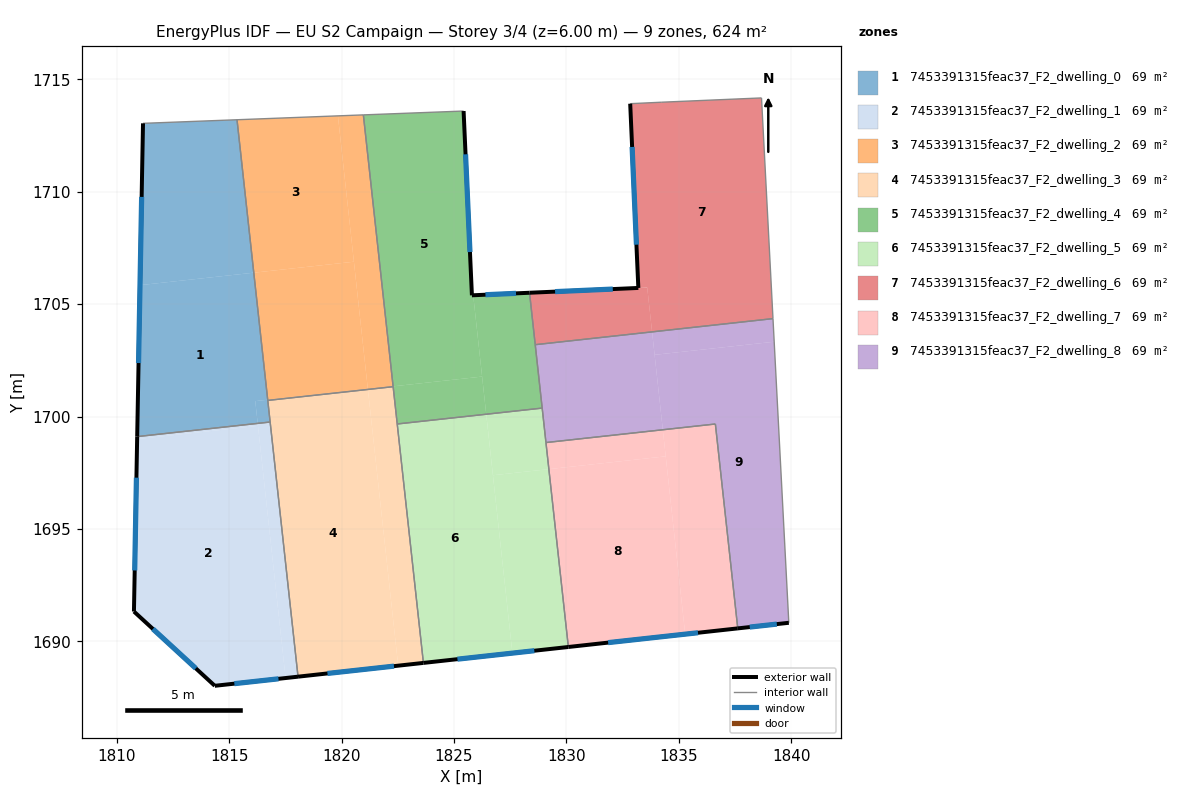
=== STOREY PLAN SPEC (per zone: floor XY polygon, exterior-wall plan segments, windows/doors) ===
zone 1: 7453391315feac37_F2_dwelling_0  (69.3 m²)
  floor: (1815.35, 1713.20) (1816.10, 1706.40) (1811.04, 1705.84) (1811.17, 1713.04)
  floor: (1816.10, 1706.40) (1816.72, 1700.75) (1816.16, 1700.69) (1816.27, 1699.70) (1810.91, 1699.11) (1811.04, 1705.84)
  floor: (1816.72, 1700.75) (1816.82, 1699.76) (1816.27, 1699.70) (1816.16, 1700.69)
  exterior wall: (1811.17, 1713.04) – (1810.91, 1699.11)  [13.9 m]
    window: (1811.11, 1709.77) – (1810.97, 1702.38)  [11.8 m²]
  interior walls: 4
zone 2: 7453391315feac37_F2_dwelling_1  (69.3 m²)
  floor: (1816.28, 1699.59) (1817.51, 1688.38) (1814.36, 1688.03) (1810.77, 1691.33) (1810.91, 1699.00)
  floor: (1816.82, 1699.76) (1818.06, 1688.44) (1817.51, 1688.38) (1816.28, 1699.59) (1816.27, 1699.70)
  floor: (1816.27, 1699.70) (1816.28, 1699.59) (1810.91, 1699.00) (1810.91, 1699.11)
  exterior wall: (1810.77, 1691.33) – (1814.36, 1688.03)  [4.9 m]
    window: (1811.61, 1690.56) – (1813.52, 1688.80)  [4.1 m²]
  exterior wall: (1810.91, 1699.11) – (1810.77, 1691.33)  [7.8 m]
    window: (1810.88, 1697.28) – (1810.80, 1693.16)  [6.6 m²]
  exterior wall: (1814.36, 1688.03) – (1818.07, 1688.43)  [3.7 m]
    window: (1815.23, 1688.12) – (1817.20, 1688.34)  [3.1 m²]
  interior walls: 2
zone 3: 7453391315feac37_F2_dwelling_2  (69.3 m²)
  floor: (1819.84, 1713.37) (1820.55, 1706.89) (1816.10, 1706.40) (1815.35, 1713.20)
  floor: (1820.97, 1713.42) (1822.29, 1701.35) (1821.17, 1701.22) (1819.84, 1713.37)
  floor: (1820.55, 1706.89) (1821.17, 1701.24) (1816.72, 1700.75) (1816.10, 1706.40)
  floor: (1821.17, 1701.24) (1821.17, 1701.22) (1821.17, 1701.21) (1816.72, 1700.72) (1816.72, 1700.75)
  floor: (1822.29, 1701.35) (1822.29, 1701.33) (1821.17, 1701.21) (1821.17, 1701.22)
  interior walls: 4
zone 4: 7453391315feac37_F2_dwelling_3  (69.3 m²)
  floor: (1821.17, 1701.21) (1822.52, 1688.92) (1818.06, 1688.44) (1816.72, 1700.72)
  floor: (1822.29, 1701.33) (1823.64, 1689.05) (1822.52, 1688.92) (1821.17, 1701.21)
  exterior wall: (1818.07, 1688.43) – (1823.64, 1689.05)  [5.6 m]
    window: (1819.37, 1688.58) – (1822.33, 1688.90)  [4.7 m²]
  interior walls: 5
zone 5: 7453391315feac37_F2_dwelling_4  (69.3 m²)
  floor: (1825.43, 1713.59) (1825.80, 1705.39) (1825.85, 1705.39) (1826.25, 1701.78) (1822.29, 1701.35) (1820.97, 1713.42)
  floor: (1828.36, 1705.51) (1828.92, 1700.38) (1826.43, 1700.10) (1825.85, 1705.39)
  floor: (1826.25, 1701.78) (1826.43, 1700.10) (1822.48, 1699.67) (1822.29, 1701.35)
  exterior wall: (1825.80, 1705.39) – (1825.43, 1713.59)  [8.2 m]
    window: (1825.71, 1707.32) – (1825.51, 1711.66)  [6.9 m²]
  exterior wall: (1828.36, 1705.51) – (1825.80, 1705.39)  [2.6 m]
    window: (1827.76, 1705.48) – (1826.40, 1705.42)  [2.2 m²]
  interior walls: 6
zone 6: 7453391315feac37_F2_dwelling_5  (69.3 m²)
  floor: (1826.43, 1700.10) (1827.60, 1689.48) (1823.64, 1689.05) (1822.48, 1699.67)
  floor: (1829.22, 1697.66) (1830.08, 1689.76) (1827.60, 1689.48) (1826.73, 1697.39)
  floor: (1828.92, 1700.38) (1829.22, 1697.66) (1826.73, 1697.39) (1826.43, 1700.10)
  exterior wall: (1823.64, 1689.05) – (1830.09, 1689.75)  [6.5 m]
    window: (1825.15, 1689.21) – (1828.57, 1689.59)  [5.5 m²]
  interior walls: 4
zone 7: 7453391315feac37_F2_dwelling_6  (69.3 m²)
  floor: (1838.67, 1714.17) (1839.18, 1704.36) (1833.81, 1703.77) (1833.59, 1705.74) (1833.20, 1705.72) (1832.84, 1713.91) (1834.24, 1713.98)
  floor: (1833.59, 1705.73) (1833.81, 1703.77) (1828.61, 1703.20) (1828.36, 1705.51) (1833.23, 1705.72)
  exterior wall: (1832.84, 1713.91) – (1833.20, 1705.72)  [8.2 m]
    window: (1832.92, 1711.99) – (1833.11, 1707.64)  [6.9 m²]
  exterior wall: (1833.20, 1705.72) – (1828.36, 1705.51)  [4.8 m]
    window: (1832.06, 1705.67) – (1829.50, 1705.56)  [4.1 m²]
  interior walls: 5
zone 8: 7453391315feac37_F2_dwelling_7  (69.3 m²)
  floor: (1836.62, 1699.67) (1837.62, 1690.58) (1835.28, 1690.33) (1834.29, 1699.41)
  floor: (1834.29, 1699.41) (1834.41, 1698.23) (1829.22, 1697.66) (1829.09, 1698.84)
  floor: (1834.41, 1698.23) (1835.28, 1690.33) (1830.09, 1689.75) (1829.22, 1697.66)
  exterior wall: (1830.09, 1689.75) – (1837.62, 1690.58)  [7.6 m]
    window: (1831.85, 1689.95) – (1835.85, 1690.39)  [6.4 m²]
  interior walls: 3
zone 9: 7453391315feac37_F2_dwelling_8  (69.3 m²)
  floor: (1833.81, 1703.77) (1834.29, 1699.41) (1829.09, 1698.84) (1828.61, 1703.20)
  floor: (1839.24, 1703.33) (1839.89, 1690.83) (1837.62, 1690.58) (1836.62, 1699.67) (1834.29, 1699.41) (1833.92, 1702.75)
  floor: (1839.18, 1704.36) (1839.24, 1703.33) (1833.92, 1702.75) (1833.81, 1703.77)
  exterior wall: (1837.62, 1690.58) – (1839.89, 1690.83)  [2.3 m]
    window: (1838.15, 1690.64) – (1839.35, 1690.77)  [1.9 m²]
  interior walls: 6

=== DERIVED (storey summary) ===
Building: EU S2 Campaign
Storey: 3 of 4  (floor level z = 6.00 m)
Storey gross floor area: 623.6 m²
Zones on this storey: 9
  - 7453391315feac37_F2_dwelling_0: floor 69.3 m²; exterior wall 13.9 m (41.8 m²); 1 window(s) 11.8 m²; WWR 28.1%
  - 7453391315feac37_F2_dwelling_1: floor 69.3 m²; exterior wall 16.4 m (49.2 m²); 3 window(s) 13.8 m²; WWR 28.1%
  - 7453391315feac37_F2_dwelling_2: floor 69.3 m²
  - 7453391315feac37_F2_dwelling_3: floor 69.3 m²; exterior wall 5.6 m (16.8 m²); 1 window(s) 4.7 m²; WWR 28.1%
  - 7453391315feac37_F2_dwelling_4: floor 69.3 m²; exterior wall 10.8 m (32.3 m²); 2 window(s) 9.1 m²; WWR 28.1%
  - 7453391315feac37_F2_dwelling_5: floor 69.3 m²; exterior wall 6.5 m (19.5 m²); 1 window(s) 5.5 m²; WWR 28.1%
  - 7453391315feac37_F2_dwelling_6: floor 69.3 m²; exterior wall 13.0 m (39.1 m²); 2 window(s) 11.0 m²; WWR 28.1%
  - 7453391315feac37_F2_dwelling_7: floor 69.3 m²; exterior wall 7.6 m (22.7 m²); 1 window(s) 6.4 m²; WWR 28.1%
  - 7453391315feac37_F2_dwelling_8: floor 69.3 m²; exterior wall 2.3 m (6.9 m²); 1 window(s) 1.9 m²; WWR 28.1%
Zone adjacency (shared interzone walls):
  - 7453391315feac37_F2_dwelling_0 ↔ 7453391315feac37_F2_dwelling_1
  - 7453391315feac37_F2_dwelling_0 ↔ 7453391315feac37_F2_dwelling_2
  - 7453391315feac37_F2_dwelling_0 ↔ 7453391315feac37_F2_dwelling_3
  - 7453391315feac37_F2_dwelling_1 ↔ 7453391315feac37_F2_dwelling_3
  - 7453391315feac37_F2_dwelling_2 ↔ 7453391315feac37_F2_dwelling_3
  - 7453391315feac37_F2_dwelling_2 ↔ 7453391315feac37_F2_dwelling_4
  - 7453391315feac37_F2_dwelling_3 ↔ 7453391315feac37_F2_dwelling_4
  - 7453391315feac37_F2_dwelling_3 ↔ 7453391315feac37_F2_dwelling_5
  - 7453391315feac37_F2_dwelling_4 ↔ 7453391315feac37_F2_dwelling_5
  - 7453391315feac37_F2_dwelling_4 ↔ 7453391315feac37_F2_dwelling_6
  - 7453391315feac37_F2_dwelling_4 ↔ 7453391315feac37_F2_dwelling_8
  - 7453391315feac37_F2_dwelling_5 ↔ 7453391315feac37_F2_dwelling_7
  - 7453391315feac37_F2_dwelling_5 ↔ 7453391315feac37_F2_dwelling_8
  - 7453391315feac37_F2_dwelling_6 ↔ 7453391315feac37_F2_dwelling_8
  - 7453391315feac37_F2_dwelling_7 ↔ 7453391315feac37_F2_dwelling_8